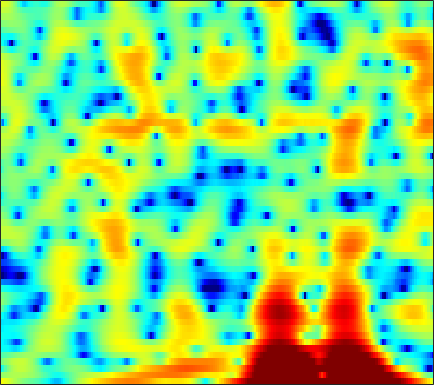

Data behind this chart, as committed beside it:
5.1682, 4.8233, 4.3302, 3.7955, 3.3671, 2.7879, 2.1895, 1.7379, 1.1502, 0.59047, 0.088607, -0.24849, -0.65759, -1.0259, -1.2785, -1.6321, -2.0026, -2.322, -2.8237, -3.4474, -4.2085, -4.8732, -5.8575, -6.9204
0.6701, 0.8571, 1.136, 1.405, 1.59, 1.788, 1.925, 1.985, 2.008, 1.969, 1.87, 1.756, 1.556, 1.292, 1.056, 0.6851, 0.2497, -0.1216, -0.6752, -1.288, -1.968, -2.504, -3.215, -3.889
-5.77, -3.793, -1.799, -0.2949, 0.5785, 1.476, 2.122, 2.462, 2.749, 2.863, 2.824, 2.694, 2.39, 1.945, 1.526, 0.8483, 0.05365, -0.5969, -1.493, -2.359, -3.093, -3.492, -3.764, -3.72
-0.3461, 0.112, 0.744, 1.352, 1.771, 2.252, 2.637, 2.852, 3.029, 3.077, 2.985, 2.814, 2.431, 1.856, 1.283, 0.2902, -1.014, -2.232, -4.266, -6.893, -10.04, -11.97, -11.57, -8.924
-2.387, -2.005, -1.541, -1.138, -0.8691, -0.5214, -0.1898, 0.05374, 0.3678, 0.6659, 0.9344, 1.099, 1.256, 1.336, 1.329, 1.236, 1.044, 0.8517, 0.5576, 0.2534, 0.009749, -0.1248, -0.2311, -0.2742
-5.389, -5.239, -5.296, -5.636, -6.041, -6.651, -7.12, -7.134, -6.5, -5.266, -3.792, -2.709, -1.412, -0.298, 0.4056, 1.18, 1.781, 2.131, 2.469, 2.684, 2.796, 2.815, 2.765, 2.627
-5.571, -5.808, -6.382, -7.363, -8.409, -10.33, -12.83, -14.35, -13.43, -10.15, -7.066, -5.151, -3.085, -1.438, -0.4208, 0.6971, 1.587, 2.128, 2.695, 3.104, 3.36, 3.455, 3.462, 3.333
-5.166, -5.232, -5.355, -5.497, -5.598, -5.694, -5.653, -5.492, -5.082, -4.443, -3.643, -2.972, -2.033, -1.1, -0.4401, 0.3698, 1.079, 1.543, 2.069, 2.486, 2.789, 2.932, 3.014, 2.964
-6.063, -5.851, -5.623, -5.426, -5.284, -5.082, -4.819, -4.582, -4.199, -3.74, -3.199, -2.761, -2.146, -1.497, -1.006, -0.3547, 0.2791, 0.7268, 1.281, 1.774, 2.193, 2.453, 2.716, 2.864
-6.908, -6.596, -6.444, -6.477, -6.545, -6.62, -6.564, -6.408, -6.036, -5.534, -4.94, -4.471, -3.857, -3.263, -2.821, -2.187, -1.49, -0.9267, -0.1368, 0.6597, 1.427, 1.962, 2.6, 3.121
-4.724, -5.338, -6.607, -8.524, -10.47, -13.46, -15.07, -13.99, -11.46, -9.452, -8.135, -7.549, -7.163, -7.103, -7.153, -7.105, -6.562, -5.729, -4.184, -2.42, -0.6992, 0.4885, 1.89, 3.053
-1.175, -2.127, -3.7, -5.662, -7.322, -9.438, -10.57, -10.44, -9.497, -8.599, -8.274, -8.516, -9.465, -11.31, -13.59, -19.26, -31.07, -18.9, -11.97, -7.791, -4.644, -2.646, -0.3441, 1.594
0.7833, 0.125, -0.7931, -1.717, -2.393, -3.228, -3.926, -4.371, -4.892, -5.437, -6.044, -6.655, -7.702, -9.03, -10.12, -11.62, -13.03, -13.87, -14.19, -12.77, -9.634, -6.976, -3.684, -0.8779
-0.05316, -0.5105, -1.111, -1.699, -2.143, -2.7, -3.225, -3.583, -4.039, -4.53, -5.018, -5.389, -5.988, -6.776, -7.472, -8.545, -9.972, -11.36, -13.18, -12.99, -9.812, -6.974, -3.617, -0.8714
-3.99, -4.374, -4.871, -5.354, -5.695, -6.09, -6.437, -6.642, -6.815, -6.846, -6.771, -6.619, -6.349, -6.037, -5.826, -5.52, -5.157, -4.826, -4.237, -3.378, -2.252, -1.274, 0.1015, 1.478
-10.76, -11.1, -11.39, -11.6, -11.79, -12.26, -12.91, -13.47, -13.99, -13.72, -12.52, -11.27, -9.474, -7.734, -6.545, -5.151, -3.896, -3.005, -1.88, -0.8056, 0.2403, 1.007, 1.987, 2.888
-25.04, -23.07, -19.69, -17.62, -16.89, -16.85, -17.89, -19.66, -24.57, -29.54, -20.64, -16.14, -12.02, -9.103, -7.346, -5.36, -3.69, -2.603, -1.291, -0.1092, 0.9523, 1.681, 2.572, 3.347
-19.19, -18.95, -17.71, -16.32, -15.53, -14.75, -14.26, -13.95, -13.59, -12.78, -11.56, -10.46, -8.801, -7.16, -6.043, -4.651, -3.344, -2.434, -1.298, -0.2165, 0.8099, 1.528, 2.412, 3.201
-13.82, -13.95, -13.54, -12.74, -11.97, -10.87, -9.852, -9.139, -8.267, -7.539, -6.845, -6.335, -5.735, -5.203, -4.804, -4.288, -3.74, -3.22, -2.374, -1.372, -0.2589, 0.5997, 1.701, 2.7
-19.29, -20.75, -15.6, -11.57, -9.399, -7.248, -5.72, -4.878, -4.002, -3.46, -3.211, -3.2, -3.453, -4.076, -4.73, -5.887, -7.185, -7.793, -7.226, -5.279, -2.969, -1.359, 0.5149, 2.058
-6.971, -7.197, -6.269, -4.729, -3.515, -2.165, -1.135, -0.5738, -0.1216, 0.04605, -0.09916, -0.4556, -1.237, -2.486, -3.852, -6.368, -10.11, -13.62, -13.27, -8.503, -4.823, -2.76, -0.6068, 1.089
0.4152, 0.3976, 0.5315, 0.8164, 1.089, 1.428, 1.71, 1.856, 1.893, 1.753, 1.413, 0.9968, 0.253, -0.7076, -1.579, -2.804, -3.986, -4.708, -5.216, -5.168, -4.615, -3.897, -2.749, -1.52
2.55, 2.623, 2.701, 2.773, 2.795, 2.799, 2.763, 2.688, 2.548, 2.292, 1.921, 1.564, 0.9177, 0.1139, -0.6153, -1.821, -3.244, -4.537, -6.659, -9.2, -11.38, -11.21, -8.576, -5.8
2.741, 2.846, 2.867, 2.765, 2.635, 2.428, 2.194, 2.02, 1.818, 1.646, 1.467, 1.308, 1.008, 0.5458, 0.07248, -0.799, -2.004, -3.184, -5.237, -7.825, -10.13, -10.07, -7.717, -5.169
1.966, 1.912, 1.611, 1.055, 0.5236, -0.2978, -1.107, -1.556, -1.817, -1.573, -1.029, -0.5874, -0.03039, 0.3249, 0.4494, 0.455, 0.2323, -0.01491, -0.4243, -0.7954, -1.004, -0.9953, -0.7308, -0.3299
0.8197, 0.4961, -0.2309, -1.368, -2.601, -4.963, -8.549, -12.42, -14.92, -9.72, -5.782, -3.783, -1.902, -0.5943, 0.1079, 0.7962, 1.256, 1.506, 1.747, 1.913, 2.053, 2.13, 2.206, 2.225
-0.7701, -0.9821, -1.429, -2.18, -2.987, -4.403, -6.159, -7.272, -7.712, -6.516, -4.813, -3.572, -2.208, -1.15, -0.4761, 0.2428, 0.8875, 1.306, 1.813, 2.257, 2.619, 2.834, 2.993, 3.008
-3.673, -2.989, -2.293, -1.917, -1.806, -1.878, -2.062, -2.215, -2.315, -2.357, -2.302, -2.268, -2.207, -2.145, -2.055, -1.754, -1.218, -0.6603, 0.1994, 1.08, 1.86, 2.347, 2.839, 3.112
-6.32, -4.257, -2.445, -1.331, -0.7845, -0.3882, -0.229, -0.2954, -0.5437, -1.041, -1.761, -2.542, -3.928, -5.793, -7.47, -8.974, -7.997, -6.044, -3.422, -1.312, 0.3214, 1.259, 2.215, 2.872
-2.503, -1.852, -1.036, -0.3557, 0.0001498, 0.2956, 0.3702, 0.282, -0.06197, -0.6475, -1.565, -2.509, -4.275, -6.727, -9.12, -11.98, -10.64, -7.937, -4.856, -2.585, -0.9233, 0.04089, 1.027, 1.786
-0.6466, -0.4568, -0.1459, 0.1659, 0.3448, 0.5075, 0.5106, 0.4491, 0.2324, -0.1121, -0.6225, -1.052, -1.731, -2.391, -2.828, -3.136, -3.081, -2.796, -2.276, -1.731, -1.278, -0.9975, -0.6479, -0.264
-1.237, -0.7733, -0.1743, 0.2567, 0.4894, 0.6348, 0.654, 0.5855, 0.4719, 0.3297, 0.2452, 0.1843, 0.169, 0.1381, 0.1332, 0.09452, 0.03456, -0.08451, -0.3609, -0.875, -1.686, -2.537, -3.867, -4.921
-3.876, -2.166, -0.7532, -0.05523, 0.1404, -0.006916, -0.4157, -0.8795, -1.393, -1.606, -1.271, -0.8267, -0.03503, 0.6884, 1.163, 1.576, 1.754, 1.682, 1.295, 0.481, -0.884, -2.46, -5.717, -11.08
-2.174, -1.407, -0.8134, -0.7327, -1.087, -2.102, -3.943, -6.054, -10.27, -14.36, -10.13, -6.638, -3.479, -1.331, -0.2076, 0.8491, 1.471, 1.72, 1.767, 1.531, 1.048, 0.5807, -0.0627, -0.4462
0.4191, 0.3277, 0.08834, -0.3848, -0.9512, -2.037, -3.564, -4.955, -6.931, -7.926, -6.935, -5.564, -3.624, -2.03, -1.082, -0.09738, 0.6146, 0.9968, 1.328, 1.491, 1.513, 1.483, 1.424, 1.383
1.76, 1.601, 1.316, 0.8946, 0.5228, -0.1106, -0.8244, -1.352, -1.976, -2.338, -2.447, -2.304, -1.961, -1.491, -1.101, -0.5699, -0.06481, 0.2636, 0.6362, 0.9132, 1.104, 1.179, 1.209, 1.145
2.535, 2.511, 2.391, 2.183, 1.946, 1.559, 1.065, 0.6378, 0.02387, -0.6385, -1.303, -1.719, -2.166, -2.328, -2.24, -1.868, -1.336, -0.8998, -0.3719, 0.04846, 0.3409, 0.4646, 0.5026, 0.424
2.878, 2.97, 3.049, 3.091, 3.038, 2.863, 2.502, 2.046, 1.185, -0.06381, -1.696, -3.284, -5.61, -7.307, -7.196, -5.573, -3.691, -2.551, -1.45, -0.7886, -0.494, -0.4292, -0.4911, -0.6173
1.459, 1.496, 1.973, 2.687, 3.239, 3.715, 3.835, 3.644, 2.961, 1.712, -0.2741, -2.392, -6.35, -11.02, -10.41, -6.353, -3.582, -2.301, -1.358, -1.1, -1.398, -1.93, -2.898, -3.897
-8.935, -11.41, -5.031, -0.6548, 1.427, 3.173, 4.105, 4.412, 4.347, 3.845, 2.994, 2.166, 1.067, 0.1615, -0.2782, -0.5051, -0.6132, -0.7275, -1.133, -1.895, -3.121, -4.494, -7.422, -13.02
-2.691, -2.878, -1.688, 0.1086, 1.369, 2.638, 3.473, 3.825, 3.955, 3.766, 3.339, 2.864, 2.139, 1.296, 0.6139, -0.3448, -1.396, -2.219, -3.381, -4.536, -5.582, -6.353, -7.211, -7.762
1.569, 1.666, 1.97, 2.397, 2.738, 3.142, 3.403, 3.485, 3.439, 3.195, 2.736, 2.293, 1.483, 0.4578, -0.4504, -1.959, -3.79, -5.431, -7.898, -10.31, -11.52, -11.14, -9.662, -8.08
2.735, 2.932, 3.134, 3.287, 3.342, 3.367, 3.297, 3.183, 2.953, 2.617, 2.15, 1.708, 0.9421, -0.03174, -0.9478, -2.504, -4.546, -6.546, -10.19, -15.63, -19.18, -15.43, -11.07, -8.316
3.058, 3.266, 3.367, 3.299, 3.161, 2.871, 2.525, 2.251, 1.879, 1.538, 1.242, 0.9732, 0.6002, 0.09124, -0.4295, -1.264, -2.314, -3.218, -4.426, -5.436, -5.981, -5.976, -5.58, -5.024
3.631, 3.702, 3.534, 3.057, 2.534, 1.629, 0.6066, -0.1291, -0.8533, -1.086, -0.8719, -0.5427, -0.09252, 0.2196, 0.3427, 0.3408, 0.1665, -0.04337, -0.3956, -0.7716, -1.13, -1.358, -1.67, -2.027
4.476, 4.34, 3.813, 2.853, 1.782, -0.2072, -3.084, -6.128, -10.81, -10.03, -5.894, -3.55, -1.471, -0.09225, 0.6349, 1.251, 1.608, 1.744, 1.76, 1.639, 1.397, 1.109, 0.5776, -0.1641
4.495, 4.251, 3.622, 2.627, 1.609, -0.1679, -2.485, -4.44, -6.605, -6.584, -4.854, -3.444, -1.885, -0.7328, -0.1038, 0.5397, 0.9983, 1.242, 1.469, 1.56, 1.493, 1.312, 0.8833, 0.198
4.197, 3.943, 3.436, 2.73, 2.094, 1.158, 0.1635, -0.5306, -1.267, -1.708, -1.892, -1.906, -1.852, -1.774, -1.706, -1.517, -1.216, -0.9081, -0.4224, 0.0366, 0.363, 0.4995, 0.4688, 0.1658
4.12, 3.849, 3.397, 2.869, 2.435, 1.855, 1.262, 0.8166, 0.213, -0.4234, -1.127, -1.747, -2.764, -3.993, -4.976, -5.911, -5.781, -4.896, -3.25, -1.694, -0.4601, 0.22, 0.788, 0.9746
3.107, 2.725, 2.151, 1.584, 1.19, 0.7506, 0.4824, 0.3256, 0.05551, -0.3701, -1.043, -1.815, -3.412, -5.951, -8.869, -16.79, -18.58, -10.66, -5.476, -2.376, -0.2756, 0.8285, 1.847, 2.434
-0.474, -1.11, -2.253, -3.646, -4.53, -4.972, -4.327, -3.506, -2.484, -1.842, -1.693, -1.885, -2.487, -3.4, -4.151, -4.861, -4.751, -4.064, -2.691, -1.135, 0.294, 1.234, 2.281, 3.053
-4.567, -5.081, -6.809, -10.39, -15.93, -24.08, -11.49, -7.683, -4.792, -3.117, -2.272, -2.02, -2.003, -2.282, -2.616, -3.015, -3.212, -3.127, -2.648, -1.773, -0.6203, 0.3253, 1.533, 2.58
-5.087, -4.658, -4.716, -5.161, -5.461, -5.359, -4.544, -3.689, -2.576, -1.8, -1.376, -1.32, -1.616, -2.301, -3.066, -4.457, -6.22, -7.536, -8.154, -6.558, -3.95, -2.083, 0.01226, 1.677
-2.41, -1.912, -1.453, -1.18, -1.017, -0.7978, -0.5817, -0.4253, -0.2274, -0.1826, -0.3165, -0.5756, -1.21, -2.207, -3.265, -5.255, -8.297, -11.67, -15.53, -10.73, -6.01, -3.483, -0.9761, 0.8428
-0.02403, 0.2243, 0.4807, 0.6365, 0.6922, 0.7009, 0.6603, 0.5921, 0.4126, 0.1794, -0.1722, -0.5127, -1.049, -1.726, -2.317, -3.183, -3.998, -4.441, -4.528, -3.94, -2.834, -1.886, -0.6481, 0.4301
1.523, 1.608, 1.636, 1.574, 1.456, 1.212, 0.8914, 0.6087, 0.1759, -0.2645, -0.6966, -1.007, -1.374, -1.713, -1.935, -2.192, -2.354, -2.382, -2.271, -1.968, -1.496, -1.067, -0.4464, 0.1636
2.793, 2.803, 2.691, 2.422, 2.116, 1.56, 0.8243, 0.1804, -0.7038, -1.577, -2.241, -2.538, -2.728, -2.698, -2.62, -2.494, -2.404, -2.343, -2.249, -2.071, -1.764, -1.421, -0.8496, -0.2233
3.845, 3.876, 3.74, 3.353, 2.88, 1.971, 0.6631, -0.6147, -2.748, -5.275, -7.401, -7.721, -6.52, -4.984, -4.119, -3.436, -3.264, -3.421, -3.867, -4.341, -4.389, -3.937, -2.777, -1.372
